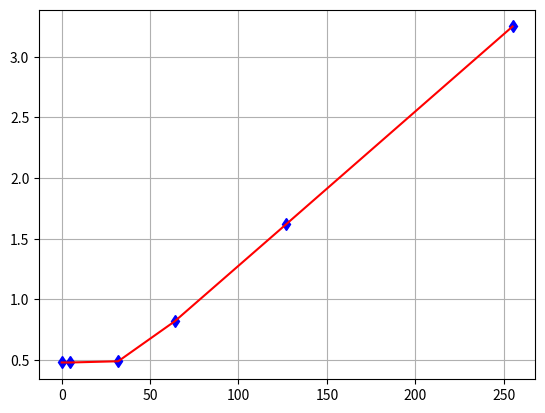

Reproduce this figure in Python.
import matplotlib.pyplot as plt
import numpy as np

input = [0, 5, 32, 64, 127, 255]
vals = [0.48, 0.48, 0.49, 0.82, 1.62, 3.25]

plt.grid ()
plt.plot (input, vals, 'db')
plt.plot (input, vals, '-r')
plt.show ()